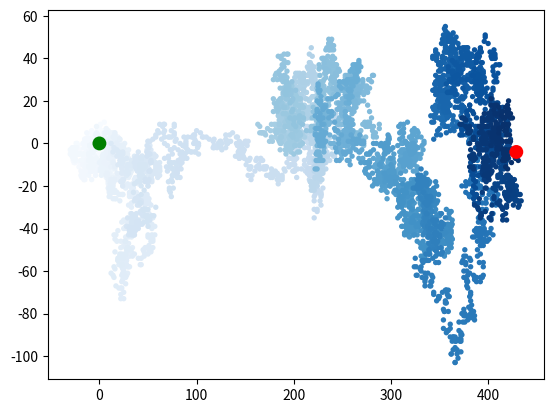

This figure's Python source:
# 创建类，首先初始化x,y的坐标，并且漫步次数默认设置为5000次
# 创建一个循环，这个循环控制着漫步的长度和方向，当x走的次数等于5000的时候就停下来
# 规定一个反向，这个方向使用choice随机取，要么正，要么反方向
# 规定一个长度，同样用choice随机取值
# x,y的走向都遵循上面的规律
# 当他两取得0的时候跳过继续执行循环
# 计算下一个x,y的值
# 把下一个x,y的值添加到他们对应的列表中

import matplotlib.pyplot as plt

from random import choice


class Walk:
    def __init__(self, initial_count=5000):  # 设置掷骰子次数为5000次
        self.initial_count = initial_count
        self.xcoor = [0]  # 初始化x,y的坐标在原点
        self.ycoor = [0]

    def all_point(self):  # 获取所有的点
        while len(self.xcoor) < self.initial_count:
            x_dir = choice([-1, 1])  # 让x随机选择一个方向，要么正方形要么反方向
            x_stp = choice([0, 1, 2, 3, 4])  # 让x随机走多少步
            x_len = x_stp * x_dir  # 计算x走的长度

            y_dir = choice([-1, 1])
            y_stp = choice([0, 1, 2, 3, 4])
            y_len = y_stp * y_dir

            if x_len == 0 and y_len == 0:
                continue

            next_x = self.xcoor[-1] + x_len
            next_y = self.ycoor[-1] + y_len

            self.xcoor.append(next_x)
            self.ycoor.append(next_y)


point = Walk()
point.all_point()

"""给点设置不同的颜色"""
point_number = list(range(point.initial_count))
plt.scatter(point.xcoor, point.ycoor, c=point_number, cmap=plt.cm.Blues, edgecolors='none', s=15)

"""重新绘制起点和终点,让他们显示不同颜色"""
plt.scatter(0, 0, c='green', edgecolors='none', s=100)
plt.scatter(point.xcoor[-1], point.ycoor[-1], c='red', edgecolors='none', s=100)

"""调整尺寸适应屏幕"""
plt.figure(figsize=(10, 6))  # figure()用于指定图表的宽度，高度、分辨率和背景色；同时可指定分辨率dpi
plt.show()

